Run: headless pygame with SDL's dummy video driver; simulated clock (each Clock.tick advances the game by its frame time, no real sleeping); random seed 0; keys injected as events and as key.get_pressed() state; mouse plan: one left click at the window centre at the start of phase 2, then a move to the lower-right quarter at the start of phase 3.
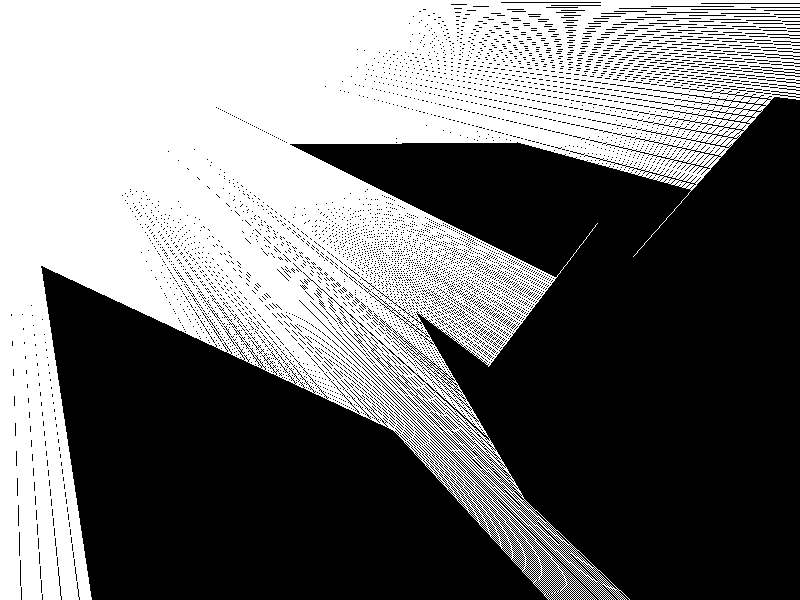
Frame 1 of 4 · flips 1–60 · no input
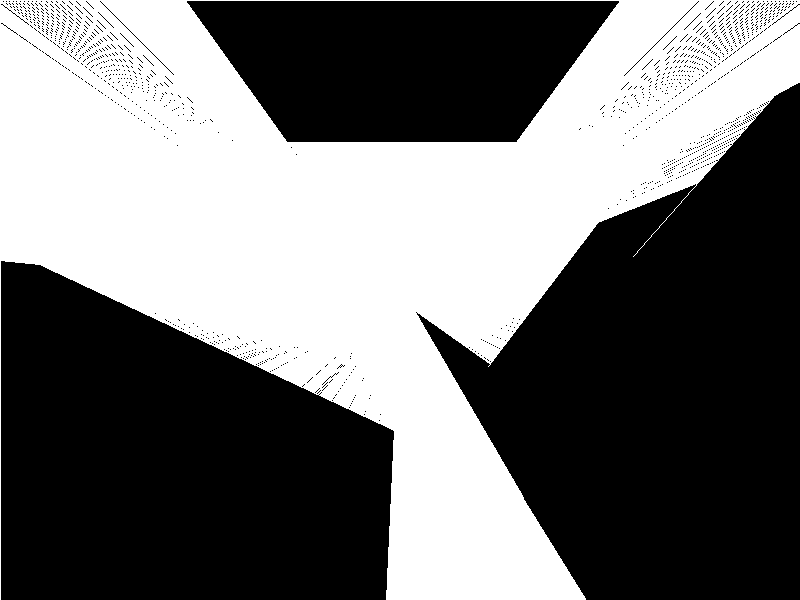
Frame 2 of 4 · flips 61–180 · clicked the window centre · tapped SPACE, RETURN · held RIGHT (→), D
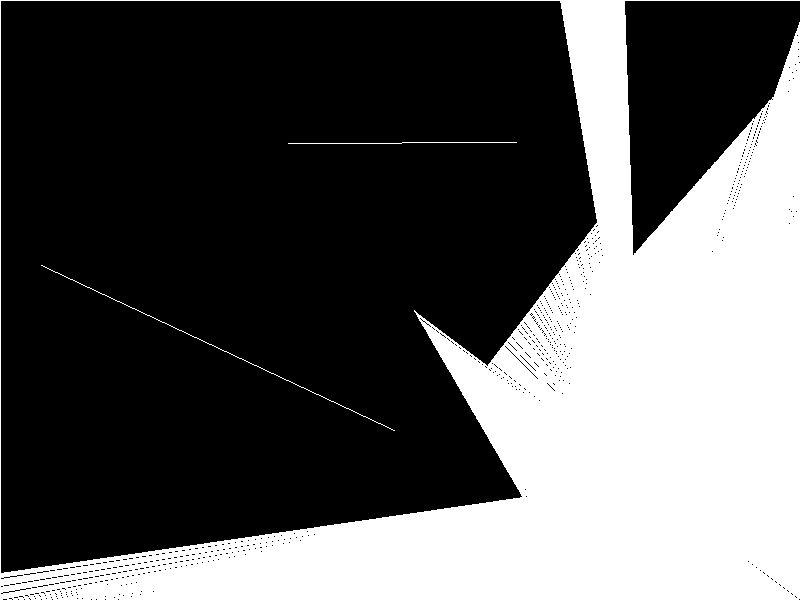
Frame 3 of 4 · flips 181–300 · moved the mouse to the lower-right quarter · held DOWN (↓), S
Frame 4 of 4 · flips 301–420 · held LEFT (←), A, UP (↑), W · screen unchanged from frame 3, image omitted

The pygame program that drew these frames:

from random import randint

import pygame
import math

pygame.init()

white = (255, 255, 255)
black = (0, 0, 0)
red = (255, 0, 0)
green = (0, 255, 0)
blue = (0, 0, 255)

gameDisplay = pygame.display.set_mode((800, 600))
gameDisplay.fill(black)

pygame.display.set_caption('rettttt')
gameExit = False

leadX = 300
leadY = 300
leadXChange = 0
leadYChange = 0

collidePos = [0, 0]

clock = pygame.time.Clock()




class Boundary:
    def __init__(self, x1, y1, x2, y2):
        self.x1 = x1
        self.y1 = y1
        self.x2 = x2
        self.y2 = y2
        self.a = pygame.Vector2(x1, y1)
        self.b = pygame.Vector2(x2, y2)

    def update(self, x1, y1, x2, y2):
        self.x1 = x1
        self.y1 = y1
        self.x2 = x2
        self.y2 = y2
        self.a = pygame.Vector2(x1, y1)
        self.b = pygame.Vector2(x2, y2)

    def show(self):
        pygame.draw.line(gameDisplay, white, self.a, self.b)


class Ray:
    def __init__(self, pos, angle):
        self.pos = pos
        self.dir = (pygame.Vector2(0, 1)).rotate_rad(angle)

    def lookAt(self, x, y):
        self.dir.x = x - self.pos.x
        self.dir.y = y - self.pos.y
        if self.dir != 0:
            self.dir = pygame.Vector2.normalize(self.dir)

    def show(self):
        pygame.draw.line(gameDisplay, white, self.pos, (self.dir * 10) + self.pos)

    def cast(self, boundary):
        cx1 = boundary.a.x
        cy1 = boundary.a.y
        cx2 = boundary.b.x
        cy2 = boundary.b.y

        cx3 = self.pos.x
        cy3 = self.pos.y
        cx4 = self.pos.x + self.dir.x
        cy4 = self.pos.y + self.dir.y

        den = (cx1 - cx2) * (cy3 - cy4) - (cy1 - cy2) * (cx3 - cx4)
        num = (cx1 - cx3) * (cy3 - cy4) - (cy1 - cy3) * (cx3 - cx4)
        if den == 0:
            return False

        t = num / den
        u = -((cx1 - cx2) * (cy1 - cy3) - (cy1 - cy2) * (cx1 - cx3)) / den

        if 0 < t < 1 and 0 < u:
            point = pygame.Vector2(0, 0)
            point.x = cx1 + t * (cx2 - cx1)
            point.y = cy1 + t * (cy2 - cy1)
            return point


class Particle:

    def __init__(self):
        w, h = pygame.display.get_surface().get_size()
        self.pos = pygame.Vector2(w / 2, h / 2)
        self.rays = []
        for a in range(3600):
            self.rays.append(Ray(self.pos, math.radians(a*0.1)))

    def update(self, x, y):
        self.pos.x = x
        self.pos.y = y

    def show(self):
        for b in self.rays:
            b.show()

    def look(self, wall):
        for b in self.rays:
            closest = None
            record = 10000000000000000
            for wall in walls:
                pt = b.cast(wall)
                if pt:
                    distance = math.hypot(self.pos.x - pt.x, self.pos.y - pt.y)
                    if distance < record:
                      record = distance
                      closest = pt
            if closest:
                pygame.draw.line(gameDisplay, white, (self.pos.x, self.pos.y), (closest.x, closest.y))


walls = []
for i in range(5):
    walls.append(i)

w, h = pygame.display.get_surface().get_size()
walls.append( Boundary(0,0, w, 0))
walls.append( Boundary(w,0, w, h))
walls.append( Boundary(w,h, 0, h))
walls.append( Boundary(0,h, 0, 0))
for i in range (5):
    x1 = randint(0,w)
    y1 = randint(0,h)
    x2 = randint(0,w)
    y2 = randint(0,h)

    walls[i] = Boundary(x1, y1, x2, y2)
ray = Ray((100, 200), 30)
particle = Particle()
p12Change = 0
p34Change = 0
while not gameExit:
    for event in pygame.event.get():
        if event.type == pygame.QUIT:
            gameExit = True
        if event.type == pygame.KEYDOWN:
            if event.key == pygame.K_LEFT:
                leadXChange -= 10
                # p12Change -= 10
            if event.key == pygame.K_RIGHT:
                leadXChange += 10
                # p12Change += 10
            if event.key == pygame.K_UP:
                leadYChange -= 10
                # p34Change -= 10
            if event.key == pygame.K_DOWN:
                leadYChange += 10
                # p34Change += 10
            if event.key == pygame.K_ESCAPE:
                gameExit = True
        if event.type == pygame.KEYUP:
            if event.key == pygame.K_LEFT or event.key == pygame.K_RIGHT:
                leadXChange = 0
                # p12Change = 0
            if event.key == pygame.K_UP or event.key == pygame.K_DOWN:
                leadYChange = 0
                # p34Change = 0
        # print(event)
    # leadX += leadXChange
    # leadY += leadYChange
    # p3 += p12Change
    # p4 += p34Change
    gameDisplay.fill(black)
    # wall.update(p1, p2, p3, p4)
    for wall in walls:
        wall.show()

    particle.update(pygame.mouse.get_pos()[0], pygame.mouse.get_pos()[1])
    particle.show()
    particle.look(wall)
    # ray.show()
    # ray.lookAt(pygame.mouse.get_pos()[0],pygame.mouse.get_pos()[1])
    # point = ray.cast(wall)
    # print(point)
    # if (point):
    #     pygame.draw.rect(gameDisplay, white, [point.x, point.y, 10, 10])
    pygame.display.update()
    clock.tick(30)

pygame.quit()
quit()
